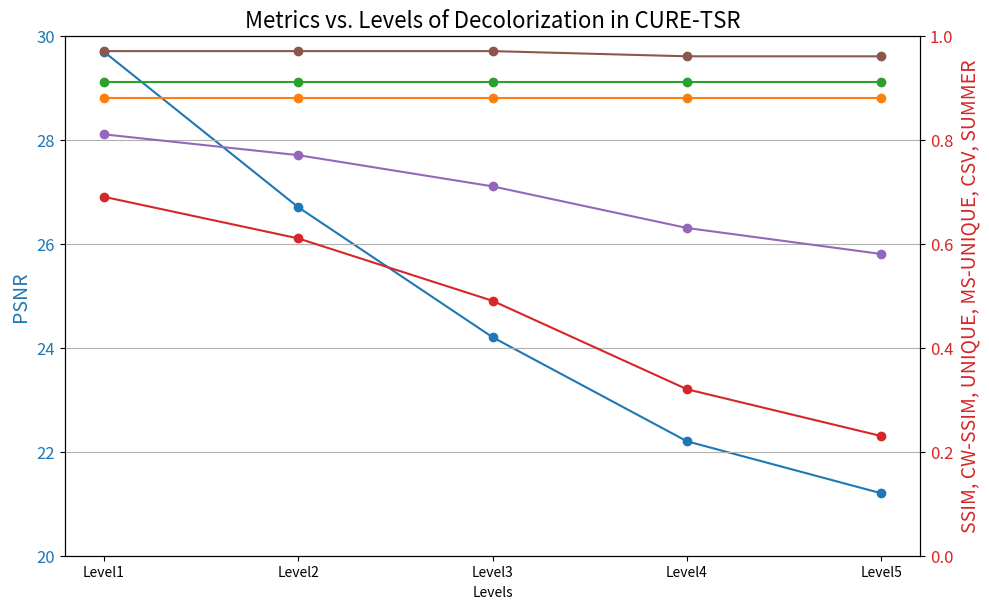

This figure's Python source:
import matplotlib.pyplot as plt

levels = ['Level1', 'Level2', 'Level3', 'Level4', 'Level5']

psnr_values = [29.69, 26.7, 24.2, 22.2, 21.2]
ssim_values = [0.88, 0.88, 0.88, 0.88, 0.88]
cw_ssim_values = [0.91, 0.91, 0.91, 0.91, 0.91]
unique_values = [0.69, 0.61, 0.49, 0.32, 0.23]
ms_unique_values = [0.81, 0.77, 0.71, 0.63, 0.58]
csv_values = [0.97, 0.97, 0.97, 0.96, 0.96]
summer_values = [4.48, 4.46, 4.4, 4.38, 4.33]

fig, ax1 = plt.subplots(figsize=(10, 6))

# Left y-axis (for PSNR)
ax1.set_xlabel('Levels', fontsize=10)
ax1.set_ylabel('PSNR', color='tab:blue', fontsize=14)
ax1.plot(levels, psnr_values, marker='o', color='tab:blue', label='PSNR')
ax1.tick_params(axis='y', labelcolor='tab:blue', labelsize=12)
ax1.set_ylim(20, 30)  # Set the left y-axis range

# Right y-axis (for other metrics)
ax2 = ax1.twinx()
ax2.set_ylabel('SSIM, CW-SSIM, UNIQUE, MS-UNIQUE, CSV, SUMMER', color='tab:red', fontsize=14)
ax2.plot(levels, ssim_values, marker='o', color='tab:orange', label='SSIM')
ax2.plot(levels, cw_ssim_values, marker='o', color='tab:green', label='CW-SSIM')
ax2.plot(levels, unique_values, marker='o', color='tab:red', label='UNIQUE')
ax2.plot(levels, ms_unique_values, marker='o', color='tab:purple', label='MS-UNIQUE')
ax2.plot(levels, csv_values, marker='o', color='tab:brown', label='CSV')
ax2.plot(levels, summer_values, marker='o', color='tab:pink', label='SUMMER')
ax2.tick_params(axis='y', labelcolor='tab:red', labelsize=12)
ax2.set_ylim(0, 1)  # Set the right y-axis range

fig.tight_layout()
plt.title('Metrics vs. Levels of Decolorization in CURE-TSR', fontsize=16)
plt.grid(True)
plt.show()
